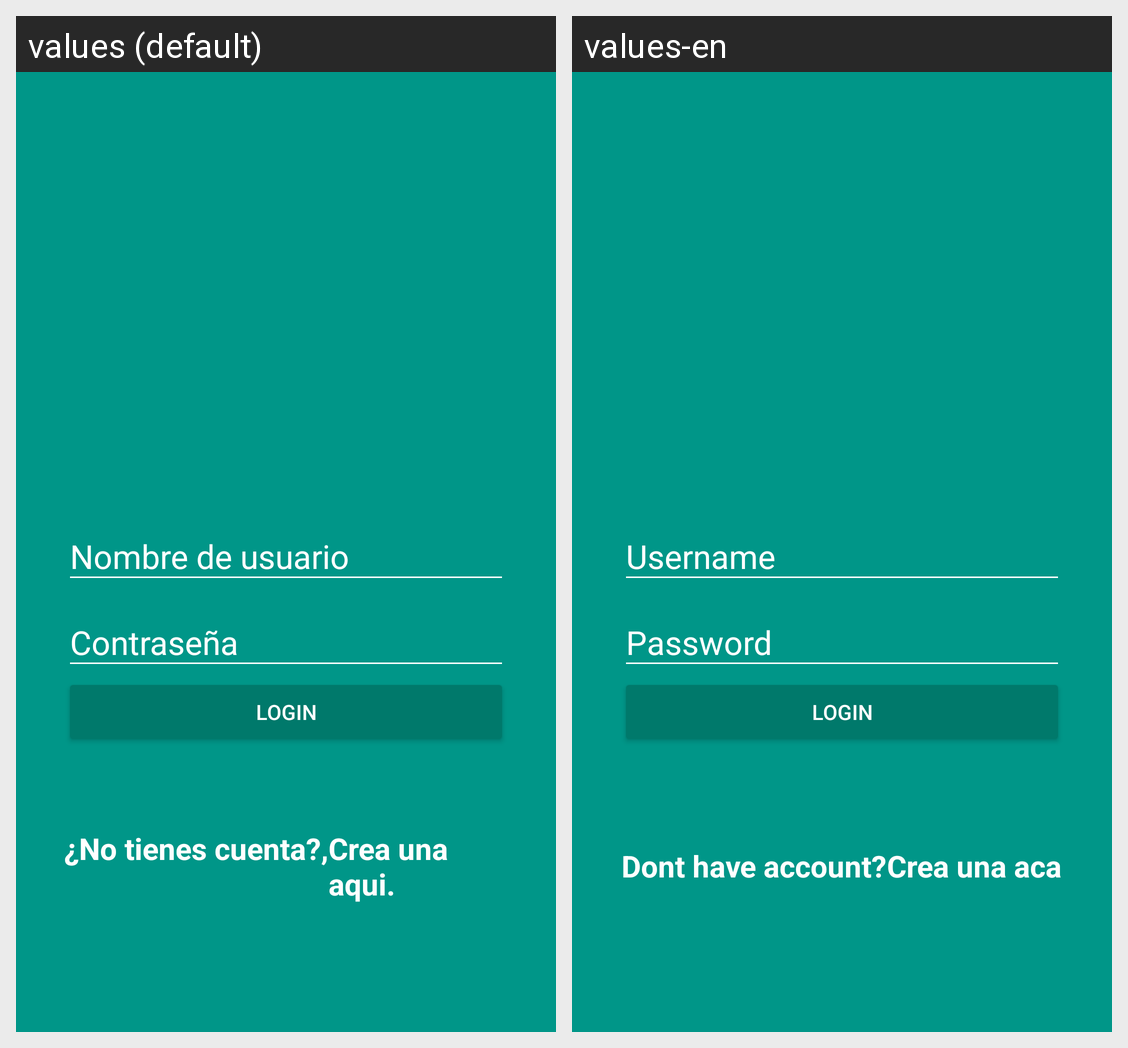

Strings drawn on this Android screen and how each of the app's shown locales translates them:
Android screen res/layout/activity_login.xml rendered under 2 locales, left to right: values (default), values-en. Device: Nexus 5 (rendered at 1080×1920; each locale shown at half size, 540×960, under a caption strip naming it); theme AppTheme.
Strings drawn on this screen, with the default value and each locale's value (text and hints the layout hard-codes, and strings that could not be matched under every locale, appear in the picture but are not listed):

hint_username
  values: Nombre de usuario
  values-en: Username

hint_password
  values: Contraseña
  values-en: Password

text_button_login
  values: LOGIN
  values-en: LOGIN

dont_have_account
  values: ¿No tienes cuenta?,
  values-en: Dont have account?

create_here
  values: Crea una aqui.
  values-en: Crea una aca
